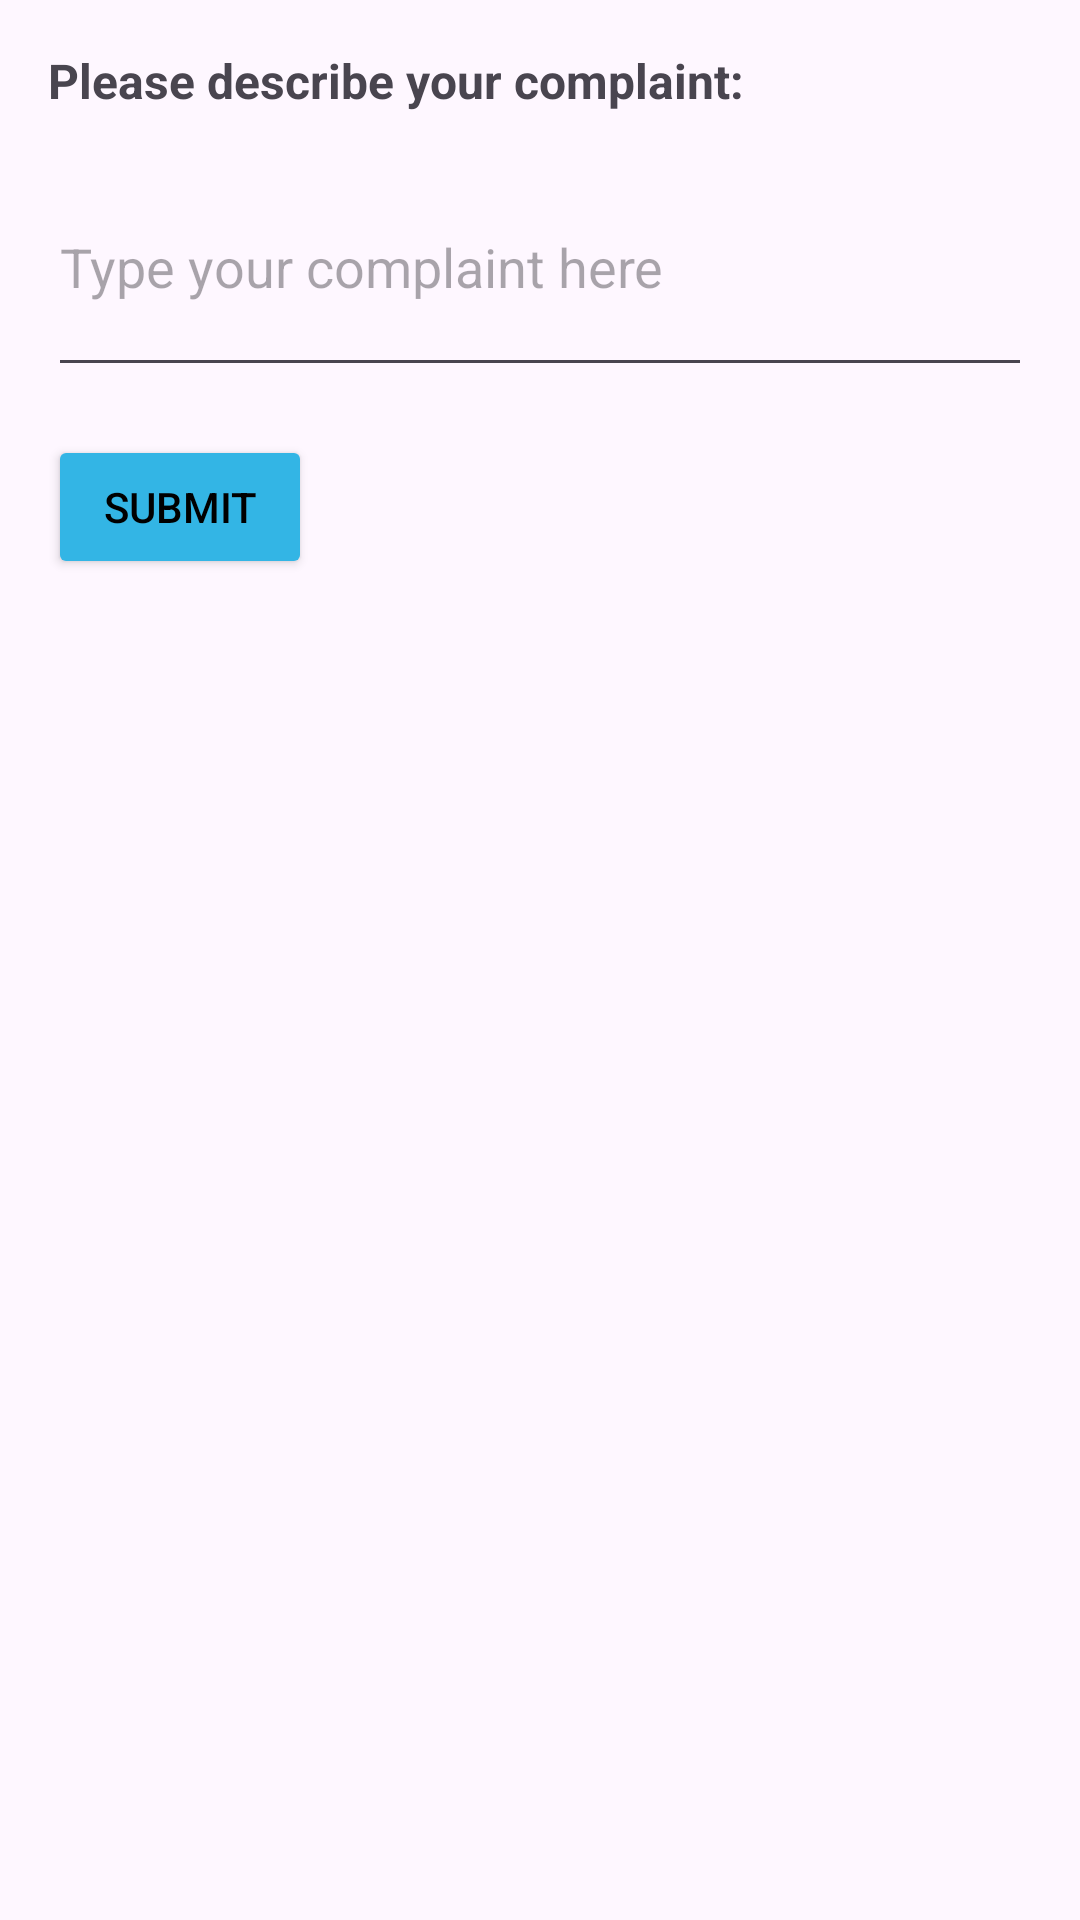

The Android layout XML behind this screen, and the referenced resources:
<!-- AndroidManifest.xml: application theme Theme.EzzPay -->
<!-- res/layout/activity_complain.xml -->
<LinearLayout
    xmlns:android="http://schemas.android.com/apk/res/android"
    android:layout_width="match_parent"
    android:layout_height="wrap_content"
    android:orientation="vertical"
    android:layout_marginTop="200dp"
    android:padding="16dp">

    <TextView
        android:layout_width="wrap_content"
        android:layout_height="wrap_content"
        android:text="Please describe your complaint:"
        android:textSize="16sp"
        android:textStyle="bold"/>

    <EditText
        android:id="@+id/complainEditText"
        android:layout_width="match_parent"
        android:layout_height="wrap_content"
        android:layout_marginTop="8dp"
        android:hint="Type your complaint here"
        android:inputType="textMultiLine"
        android:minLines="3"/>

    <Button
        style="@style/ButtonStyle"
        android:id="@+id/submitButton"
        android:layout_width="wrap_content"
        android:layout_height="wrap_content"
        android:layout_marginTop="16dp"
        android:text="Submit"/>

</LinearLayout>
<!-- resources referenced by this layout -->
<resources>
  <style name="ButtonStyle">
          <item name="android:backgroundTint">@android:color/holo_blue_light</item>
          <item name="android:textColor">@android:color/black</item>
      </style>
  <style name="Theme.EzzPay" parent="Base.Theme.EzzPay" />
  <style name="Base.Theme.EzzPay" parent="Theme.Material3.DayNight.NoActionBar">
          
          <item name="colorPrimary">@android:color/holo_blue_light</item>
      </style>
</resources>
